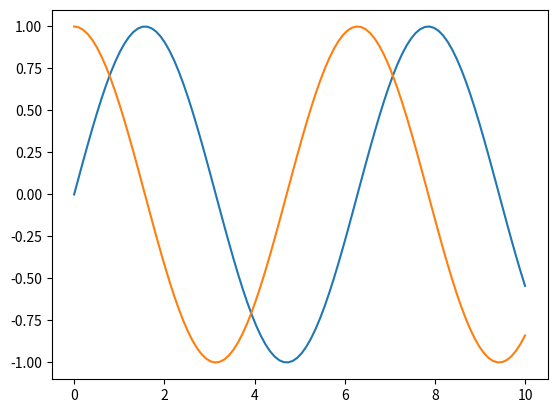
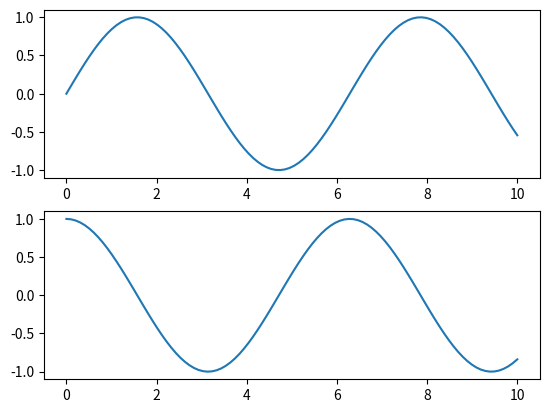
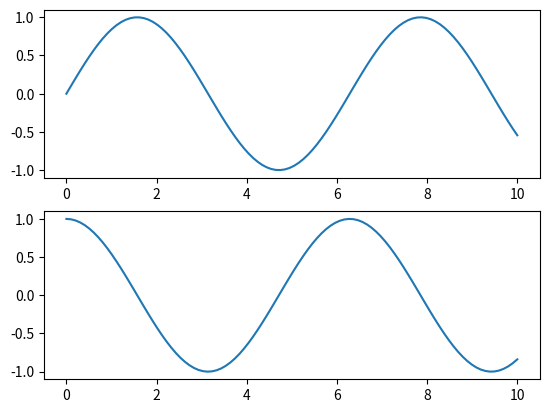
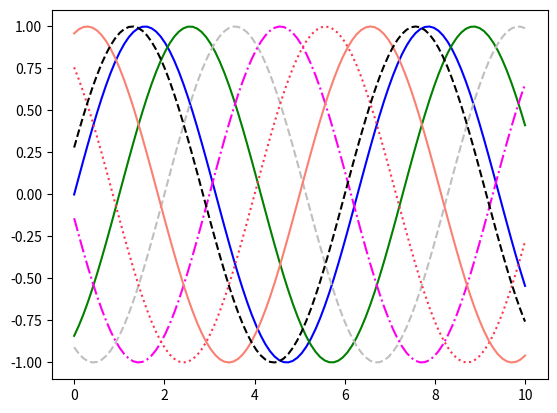
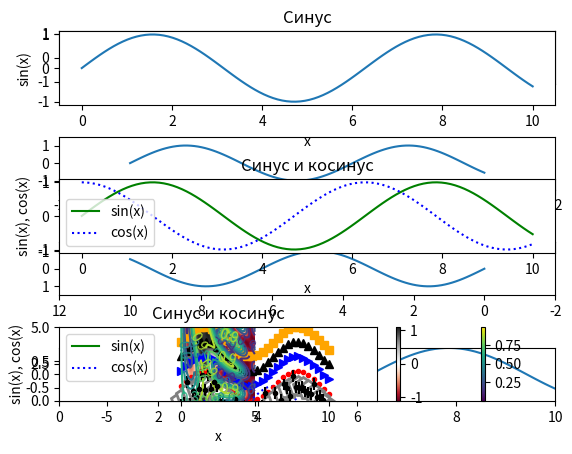

Here is the Python script that generated these plots, in order:

# Конспект лекции 5
# ВЫПОЛНИЛ: АГЕЕВ ДАНИИЛ ЭДУАРДОВИЧ

# 1. сценарий
# 2. командная оболочка IPython
# 3. Jupyter


# Рассмотрим 1
# plt.show() - запускается 1 раз
# figure 

import matplotlib.pyplot as plt
import numpy as np

fig = plt.figure()

x = np.linspace(0,10,100)
plt.plot(x, np.sin(x))
#plt.show()

plt.plot(x, np.cos(x))
plt.show()


# IPython
# %matplotlib
# import matplotlib.pyplot as plt
# plt.plot(...)
# plt.draw() - если какие-то глюки

# Jupyter
# %matplotlib inline - в блокнот добавляется статическая картинка
# %matplotlib notebook - в блокнот добавляются интеграктивные графики

### СОХРАНЕНИЕ ГРАФИКОВ
## fig.savefig('saved_images.png')

print(fig.canvas.get_supported_filetypes()) # список доступных расширений



### Два способа вывода графиков
## - MATLAB-подобный стиль

x = np.linspace(0,10,100)

plt.figure() # создаем фигуру
plt.subplot(2,1,1) # layout - 2 строки, 1 колонка, номер
plt.plot(x,np.sin(x)) # первая картинка
plt.subplot(2,1,2)
plt.plot(x,np.cos(x)) # вторая

## - ОО (объектно-ориент) стиль

#когда одна:
# fig = plt.figure()
# ax = plt.axes()
# ax.plot(...)

fig, ax = plt.subplots(2)
ax[0].plot(x,np.sin(x))
ax[1].plot(x,np.cos(x))

# fig: plt.Figure - контейнер, который содержит объекты (СК, тексты, метки), ax:Axes - система координат - прямоугольник, деления, метки

plt.show()



### Различные настройки графиков
## Цвета линий color
# - 'blue'
# - 'rbgcmyk' -> 'rg'
# - '0.14' - градация серого от 0 - 1
# - 'RRGGBB' - 'FF00EE'
# - RGB - (1.0, 0.2, 0.3)
# - HTML - 'salmon'

## Стили линий linestyle
# - сплошная '-', 'solid'
# - штрихованная '--', 'dashed'
# - штрихпунктирная '-.', 'dashdot'
# - пунктирная ':', 'dotted'

fig = plt.figure()
ax = plt.axes()

ax.plot(x, np.sin(x), color = 'blue')
ax.plot(x, np.sin(x - 1), color = 'g', linestyle = 'solid')
ax.plot(x, np.sin(x - 2), color = '0.75', linestyle = 'dashed')
ax.plot(x, np.sin(x - 3), color = '#FF00EE', linestyle = 'dashdot')
ax.plot(x, np.sin(x - 4), color = (1.0, 0.2, 0.3), linestyle = 'dotted')
ax.plot(x, np.sin(x - 5), color = 'salmon')
# сокрашенное использование linestyle - комбинирование с color:
ax.plot(x, np.sin(x - 6), '--k')

plt.show()



fig, ax = plt.subplots(4)
ax[0].plot(x, np.sin(x))
ax[1].plot(x, np.sin(x))
ax[2].plot(x, np.sin(x))
ax[3].plot(x, np.sin(x))

## настройка границ графика
ax[1].set_xlim(-2, 12)
ax[1].set_ylim(-1.5, 1.5)

## отзеркаливание графиков
ax[2].set_xlim(12, -2)
ax[2].set_ylim(1.5, -1.5)

## автоматическое масштабирование
ax[3].autoscale(tight=True)

plt.show()



## названия, легенды и тд
plt.subplot(3, 1, 1)
plt.plot(x, np.sin(x))

plt.title('Синус') # название графика
plt.xlabel('x') # подпись оси x
plt.ylabel('sin(x)')

plt.subplot(3, 1, 2)
plt.plot(x, np.sin(x), '-g', label='sin(x)')
plt.plot(x, np.cos(x), ':b', label='cos(x)')

plt.title('Синус и косинус') # название графика
plt.xlabel('x') # подпись оси x
plt.ylabel('sin(x), cos(x)')

plt.legend() # легенда

plt.subplot(3, 1, 3)
plt.plot(x, np.sin(x), '-g', label='sin(x)')
plt.plot(x, np.cos(x), ':b', label='cos(x)')

plt.title('Синус и косинус') # название графика
plt.xlabel('x') # подпись оси x
plt.ylabel('sin(x), cos(x)')
plt.axis('equal') # выравнивание

plt.legend() # легенда

### ПОЗВОЛЯЕТ УПРАВЛЯТЬ РАССТОЯНИЕМ МЕЖДУ ГРАФИКАМИ И ТД
plt.subplots_adjust(hspace = 1)
plt.show()



### отображение точек, маркеры бывают разными
x = np.linspace(0,10,30)
plt.plot(x,np.sin(x), 'o', color = 'green')
plt.plot(x,np.sin(x) + 1, '.', color = 'red')
plt.plot(x,np.sin(x) + 2, '>', color = 'blue')
plt.plot(x,np.sin(x) + 3, '^', color = 'black')
plt.plot(x,np.sin(x) + 4, 's', color = 'orange')
plt.show()



## задание линий с маркерами
x = np.linspace(0,10,30)
plt.plot(x, np.sin(x), '--p', markersize = 15, linewidth = 4, markerfacecolor='white', markeredgecolor='gray',markeredgewidth=2)
plt.show()



## специальный метод построение диаграмм
rng = np.random.default_rng(0)
colors = rng.random(30)
sizes = 100 * rng.random(30)
plt.scatter(x, np.sin(x), marker = 'o', c=colors, s = sizes)
plt.colorbar() # легенда

# если точек больше 1000, то plot предпочтительнее из-за производительности

plt.show()
# отличие от plot - позволяет задавать свойства каждой точки



## визуализация погрешности
x = np.linspace(0,10,50)
dy = 0.4
y = np.sin(x) + dy * np.random.randn(50)

plt.errorbar(x,y,yerr=dy, fmt='.k') # fmt='.k' - формат точки с errorbar
plt.fill_between(x, y - dy, y + dy, color = 'red', alpha = 0.4) # закрашивание ошибок


plt.show()



## 3D графики

def f(x,y): 
    return np.sin(x) ** 5 + np.cos(20 + x * y) * np.cos(x)

x = np.linspace(0, 5, 50)
y = np.linspace(0, 5, 40)
X, Y = np.meshgrid(x,y)

Z = f(X,Y)

c = plt.contour(X, Y, Z, color='red')
#plt.contourf(X, Y, Z, cmap='RdGy') # заливка
plt.clabel(c)
plt.imshow(Z, extent=[0,5,0,5], cmap='RdGy', interpolation='gaussian', origin='lower', aspect='equal') # можем совмещать с contour
# aspect - соотношение сторон
# origin - переворачивает оси для Z
plt.colorbar()
plt.show()





